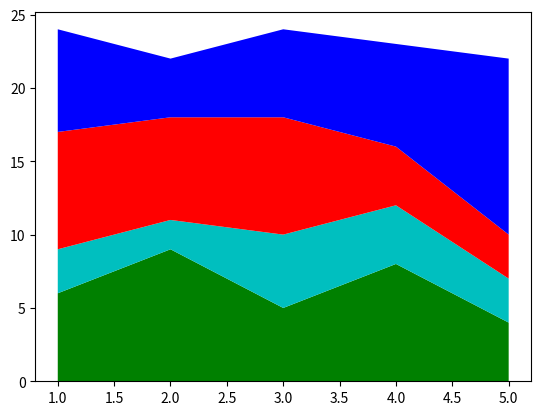

This figure's Python source:
import matplotlib.pyplot as plt

x = [1, 2, 3, 4, 5]
y1 = [6, 9, 5, 8, 4]
y2 = [3, 2, 5, 4, 3]
y3 = [8, 7, 8, 4, 3]
y4 = [7, 4, 6, 7, 12]
plt.stackplot(x, y1, y2, y3, y4, colors=['g', 'c', 'r', 'b'])
plt.show()
